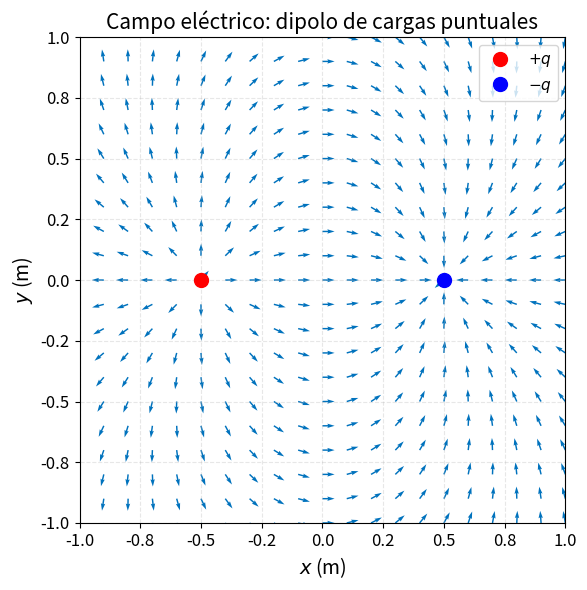

Recreate this plot in Python.
import numpy as np
import matplotlib.pyplot as plt
import matplotlib.ticker as ticker

# Parámetros físicos
k = 9e9
q = 1
d = 0.5

# Posiciones de las cargas
q1_pos = np.array([-d, 0])
q2_pos = np.array([ d, 0])

# Malla de puntos
x, y = np.meshgrid(np.arange(-3, 3.1, 0.1), np.arange(-3, 3.1, 0.1))

# Campo debido a carga positiva
rx1 = x - q1_pos[0]; ry1 = y - q1_pos[1]
r1  = np.sqrt(rx1**2 + ry1**2)
Ex1 = k * q * rx1 / r1**3
Ey1 = k * q * ry1 / r1**3

# Campo debido a carga negativa
rx2 = x - q2_pos[0]; ry2 = y - q2_pos[1]
r2  = np.sqrt(rx2**2 + ry2**2)
Ex2 = -k * q * rx2 / r2**3
Ey2 = -k * q * ry2 / r2**3

# Campo total
Ex = Ex1 + Ex2
Ey = Ey1 + Ey2

# Normalizar para quiver (solo dirección, como MATLAB auto-escala)
E_mag = np.sqrt(Ex**2 + Ey**2)
Ex_n = Ex / E_mag
Ey_n = Ey / E_mag

# ── Figura ────────────────────────────────────────────────────────────────
fig, ax = plt.subplots(figsize=(6, 6))

ax.quiver(x, y, Ex_n, Ey_n,
          color='#0072BD', linewidth=0.8, scale=40, width=0.003)

ax.plot(*q1_pos, 'o', markersize=10, color='red',   label=r'$+q$')
ax.plot(*q2_pos, 'o', markersize=10, color='blue',  label=r'$-q$')

ax.set_aspect('equal')
ax.set_xlim(-1, 1)
ax.set_ylim(-1, 1)
ax.grid(True, linestyle='--', alpha=0.3)
ax.tick_params(labelsize=12)
ax.xaxis.set_major_formatter(ticker.FormatStrFormatter('%.1f'))
ax.yaxis.set_major_formatter(ticker.FormatStrFormatter('%.1f'))

ax.set_title(r'Campo eléctrico: dipolo de cargas puntuales',
             fontsize=15)
ax.set_xlabel(r'$x$ (m)', fontsize=14)
ax.set_ylabel(r'$y$ (m)', fontsize=14)
ax.legend(fontsize=11)

plt.tight_layout()
plt.savefig('campo_electrico_dipolo.pdf', format='pdf', bbox_inches='tight')
plt.savefig('campo_electrico_dipolo.png', dpi=150, bbox_inches='tight')
plt.show()
